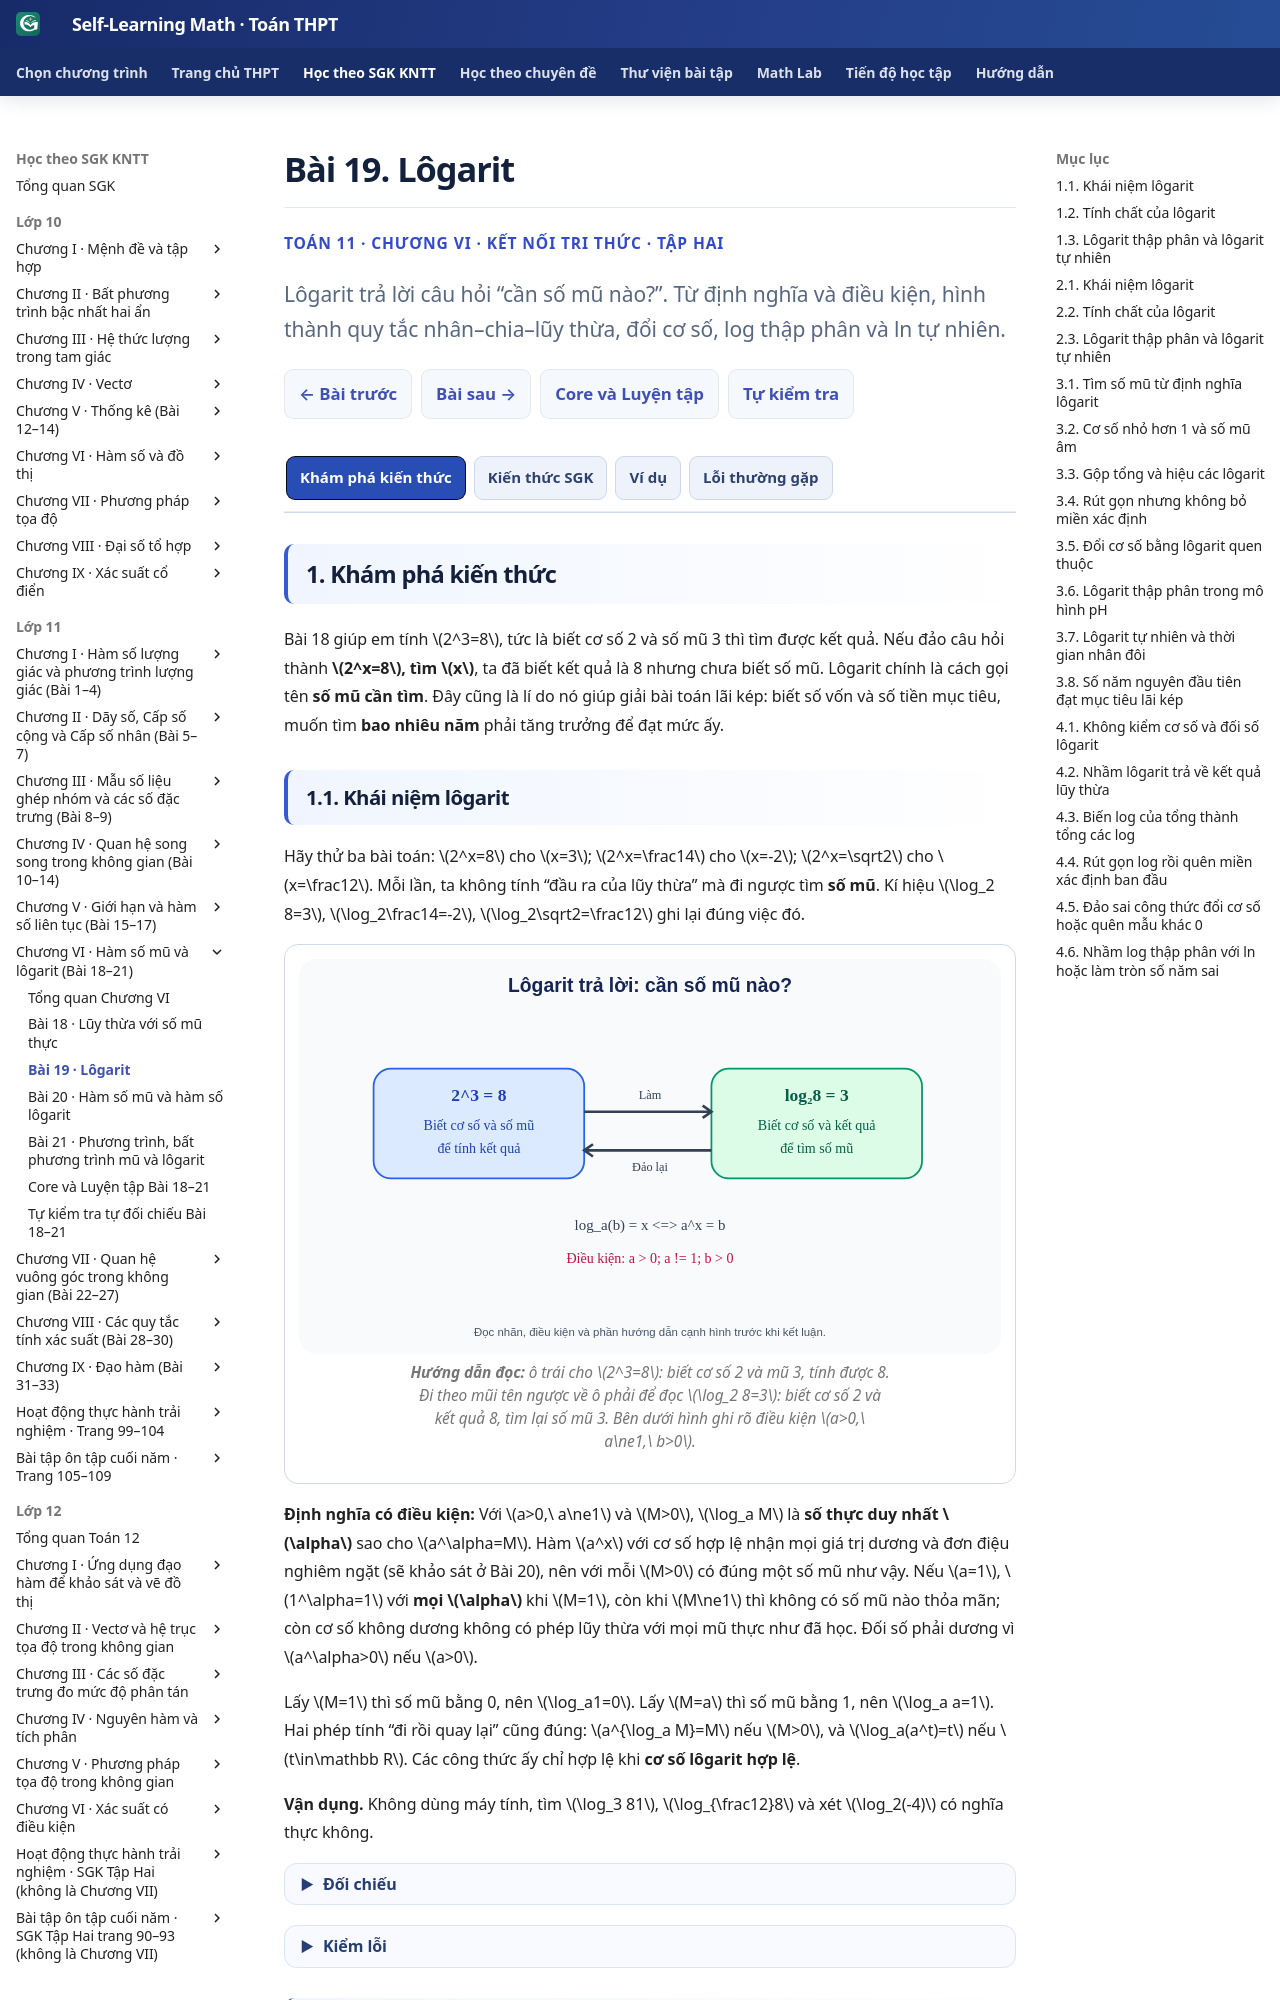

repository: TMA2015/self-learning-math · page: thpt-preview/sgk/lop-11/chuong-vi/bai-19/index.html · generator: mkdocs

# Bài 19. Lôgarit

<style>
/* Scoped to the B19 learner page only; Golden CSS/JS chung được giữ nguyên. */
.md-typeset:has([data-g11-b19-knowledge-only]) .thpt-r4-knowledge-conclusion.thpt-r4-concept-card {background:#e8f7f2;border:1px solid #a9dccc;border-left:4px solid #087d69;color:#174137}
.md-typeset:has([data-g11-b19-knowledge-only]) .thpt-r4-knowledge-conclusion.thpt-r4-rule-card {background:#eaf1fc;border:1px solid #a5bee5;border-left:4px solid #4879c2;color:#193d66}
.md-typeset:has([data-g11-b19-knowledge-only]) .thpt-r4-key-formula {background:transparent;border:1px solid #8c9ab0;border-left:4px solid #64748b;border-radius:10px;padding:.75rem 1rem;margin:.7rem 0;line-height:1.7}
[data-md-color-scheme="slate"] .md-typeset:has([data-g11-b19-knowledge-only]) .thpt-r4-knowledge-conclusion.thpt-r4-concept-card {background:#193d36;border-color:#447e70;border-left-color:#76dfc7;color:#e9fff7}
[data-md-color-scheme="slate"] .md-typeset:has([data-g11-b19-knowledge-only]) .thpt-r4-knowledge-conclusion.thpt-r4-rule-card {background:#203551;border-color:#45658a;border-left-color:#8cb4ed;color:#ecf5ff}
[data-md-color-scheme="slate"] .md-typeset:has([data-g11-b19-knowledge-only]) .thpt-r4-key-formula {background:transparent;color:inherit;border-color:#8c9ab0;border-left-color:#bdc8d8}
</style>

<div class="thpt-r4-screen" data-thpt-r4 data-g11-b19-knowledge-only>
<p class="thpt-r4-eyebrow">TOÁN 11 · CHƯƠNG VI · KẾT NỐI TRI THỨC · TẬP HAI</p>
<p class="thpt-r4-lead">Lôgarit trả lời câu hỏi “cần số mũ nào?”. Từ định nghĩa và điều kiện, hình thành quy tắc nhân–chia–lũy thừa, đổi cơ số, log thập phân và ln tự nhiên.</p>
<nav class="thpt-r4-lesson-tabs"><a href="../">Chương VI</a><a href="../luyen-tap/">Core và Luyện tập</a><a href="../tu-kiem-tra-chuong/">Tự kiểm tra cuối chương</a></nav>
</div>

=== "Khám phá kiến thức"

    Bài 18 giúp em tính \(2^3=8\), tức là biết cơ số 2 và số mũ 3 thì tìm được kết quả. Nếu đảo câu hỏi thành **\(2^x=8\), tìm \(x\)**, ta đã biết kết quả là 8 nhưng chưa biết số mũ. Lôgarit chính là cách gọi tên **số mũ cần tìm**. Đây cũng là lí do nó giúp giải bài toán lãi kép: biết số vốn và số tiền mục tiêu, muốn tìm **bao nhiêu năm** phải tăng trưởng để đạt mức ấy.

    ### 1.1. Khái niệm lôgarit

    Hãy thử ba bài toán: \(2^x=8\) cho \(x=3\); \(2^x=\frac14\) cho \(x=-2\); \(2^x=\sqrt2\) cho \(x=\frac12\). Mỗi lần, ta không tính “đầu ra của lũy thừa” mà đi ngược tìm **số mũ**. Kí hiệu \(\log_2 8=3\), \(\log_2\frac14=-2\), \(\log_2\sqrt2=\frac12\) ghi lại đúng việc đó.

    <figure class="thpt-r4-plot"><img loading="lazy" src="../../../../../assets/images/thpt/FIG-G11-CHVI-B19-01_R00.svg" alt="Sơ đồ hai chiều từ hai mũ ba bằng tám sang lôgarit cơ số hai của tám bằng ba"><figcaption><strong>Hướng dẫn đọc:</strong> ô trái cho \(2^3=8\): biết cơ số 2 và mũ 3, tính được 8. Đi theo mũi tên ngược về ô phải để đọc \(\log_2 8=3\): biết cơ số 2 và kết quả 8, tìm lại số mũ 3. Bên dưới hình ghi rõ điều kiện \(a>0,\ a\ne1,\ b>0\).</figcaption></figure>

    **Định nghĩa có điều kiện:** Với \(a>0,\ a\ne1\) và \(M>0\), \(\log_a M\) là **số thực duy nhất \(\alpha\)** sao cho \(a^\alpha=M\). Hàm \(a^x\) với cơ số hợp lệ nhận mọi giá trị dương và đơn điệu nghiêm ngặt (sẽ khảo sát ở Bài 20), nên với mỗi \(M>0\) có đúng một số mũ như vậy. Nếu \(a=1\), \(1^\alpha=1\) với **mọi \(\alpha\)** khi \(M=1\), còn khi \(M\ne1\) thì không có số mũ nào thỏa mãn; còn cơ số không dương không có phép lũy thừa với mọi mũ thực như đã học. Đối số phải dương vì \(a^\alpha>0\) nếu \(a>0\).

    Lấy \(M=1\) thì số mũ bằng 0, nên \(\log_a1=0\). Lấy \(M=a\) thì số mũ bằng 1, nên \(\log_a a=1\). Hai phép tính “đi rồi quay lại” cũng đúng: \(a^{\log_a M}=M\) nếu \(M>0\), và \(\log_a(a^t)=t\) nếu \(t\in\mathbb R\). Các công thức ấy chỉ hợp lệ khi **cơ số lôgarit hợp lệ**.

    **Vận dụng.** Không dùng máy tính, tìm \(\log_3 81\), \(\log_{\frac12}8\) và xét \(\log_2(-4)\) có nghĩa thực không.

    ??? question "Đối chiếu"

        **Lời giải:** Vì \(3^4=81\), \(\log_3 81=4\). Vì \((\frac12)^{-3}=8\), \(\log_{\frac12}8=-3\). \(\log_2(-4)\) **không có nghĩa thực** vì đối số âm, trong khi \(2^\alpha>0\) với mọi \(\alpha\in\mathbb R\).

    ??? tip "Kiểm lỗi"

        Nếu \(\log_{\frac12}8\) bị ghi là \(3\), hãy thử nâng \((\frac12)^3=\frac18\), không bằng 8. Đừng nhầm **đối số** với **cơ số**, hoặc bỏ điều kiện đối số dương.

    ### 1.2. Tính chất của lôgarit

    **Vì sao lôgarit của tích lại thành tổng?** Giả sử \(M=a^u\), \(N=a^v\), với \(a>0,\ a\ne1\). Vì \(MN=a^{u+v}\) theo Bài 18, nên “số mũ cần tạo ra \(MN\)” bằng \(u+v\). Viết bằng lôgarit:

    \[
    \log_a(MN)=\log_aM+\log_aN.
    \]

    Đây là suy luận **từ phép nhân lũy thừa**, không phải một quy tắc được nhớ theo dáng chữ.

    Tương tự, \(M/N=a^{u-v}\) nên \(\log_a(M/N)=\log_aM-\log_aN\), và \(M^t=a^{ut}\) nên \(\log_a(M^t)=t\log_aM\). Công thức tích và thương cần **\(M,N>0\)**; công thức lũy thừa chỉ cần \(M>0,\ t\in\mathbb R\). Cả ba đều cần cơ số \(a>0,\ a\ne1\). Nếu trong một bài toán biểu thức như \(x-1\) có thể âm, em phải xét miền xác định **trước** khi tách lôgarit, không được biến đổi tùy ý.

    **Đổi cơ số có mục đích gì?** Máy tính thường có phím \(\log\) cơ số 10 và \(\ln\) cơ số \(e\), nhưng SGK có thể hỏi \(\log_4 8\). Đặt \(u=\log_a M\), nghĩa là \(M=a^u\). Lấy lôgarit cơ số \(b>0,b\ne1\) hai vế: \(\log_bM=u\log_ba\), nên

    \[
    \log_a M=\frac{\log_b M}{\log_b a}.
    \]

    Mẫu \(\log_ba\ne0\) vì \(a\ne1\). Như vậy đổi cơ số là cách **chuyển một câu hỏi số mũ sang cơ số có thể tính được**, không phải đổi bừa khi chưa kiểm cơ số.

    **Dấu và thứ tự:** Nếu \(a>1\), \(a^x\) tăng nên \(\log_a M\) cũng tăng theo \(M>0\). Nếu \(0<a<1\), điều ngược lại xảy ra: đối số lớn hơn có **lôgarit nhỏ hơn**. Chẳng hạn \(\log_{\frac12}4=-2\), \(\log_{\frac12}8=-3\), nên dù \(4<8\) thì \(-2>-3\). Không dùng quy tắc so sánh của cơ số lớn hơn 1 cho mọi cơ số hợp lệ.

    **Vận dụng.** Với \(x>1\), rút gọn \(A=\log_2(x^2-1)-\log_2(x-1)\). Sau đó tính \(\log_4 8\) bằng đổi cơ số.

    ??? question "Đối chiếu"

        **Lời giải:** Vì \(x>1\), \(x^2-1>0\) và \(x-1>0\), nên được trừ hai lôgarit: \(A=\log_2\frac{x^2-1}{x-1}=\log_2(x+1)\). Đổi cơ số 2: \(\log_4 8=\frac{\log_2 8}{\log_2 4}=\frac32\).

    ??? tip "Kiểm lỗi"

        Không thể thay \(\log_2(x^2-1)-\log_2(x-1)\) bằng \(\log_2(x^2-x)\). Quy tắc hiệu lôgarit tương ứng **phép chia** hai đối số, không phải phép trừ đối số.

    ### 1.3. Lôgarit thập phân và lôgarit tự nhiên

    Khi ghi dân số, khối lượng rất lớn hoặc nồng độ rất nhỏ, cơ số **10** đặc biệt thuận tiện vì trùng hệ thập phân. Lôgarit cơ số 10 được gọi là **lôgarit thập phân**, viết \(\log M\) hoặc \(\lg M\). Chẳng hạn \(\log1000=3\) vì \(10^3=1000\), \(\log0{,}001=-3\) vì \(10^{-3}=0{,}001\). Hai cách viết \(\log M\) và \(\log_{10}M\) là cùng một giá trị trong SGK.

    Trong mô hình lãi kép chia năm thành các kì càng ngắn, một số đặc biệt xuất hiện:

    \[
    e=\lim_{t\to+\infty}\left(1+\frac1t\right)^t\approx2{,}71828.
    \]

    Số \(e\) là số dương lớn hơn 1, nên hoàn toàn có thể làm **cơ số lôgarit**. Ta gọi \(\log_e M\) là **lôgarit tự nhiên**, viết \(\ln M\). Từ đó \(\ln e=1\), \(\ln1=0\), \(\ln(e^2)=2\). Những kết quả này đều theo định nghĩa lôgarit, không phải do phím bấm máy tính đặt ra.

    **Vì sao dùng ln cho lãi liên tục?** Gửi vốn \(P\), lãi suất năm \(r\) viết dưới dạng số thập phân (chẳng hạn \(5\%=0{,}05\)), lãi ghép \(m\) kì/năm, \(m\) nguyên dương, trong \(t\ge0\) năm cho mô hình \(P(1+r/m)^{mt}\). Khi tăng số kì ghép không giới hạn, giới hạn dẫn tới \(A=Pe^{rt}\). Muốn biết thời gian \(t\) để số tiền **gấp đôi**, giải \(2P=Pe^{rt}\) thành \(e^{rt}=2\), rồi lấy \(\ln\) hai vế: \(rt=\ln2\), nên \(t=\frac{\ln2}{r}\) (với \(r>0\)). Lôgarit lúc này chính là phép đảo **tìm thời gian trong số mũ**.

    **Về máy tính:** Phím \(\log\) và \(\ln\) cho kết quả **gần đúng** khi giá trị không biểu diễn bằng số thập phân hữu hạn; lôgarit cơ số khác tính qua \(\log_aM=\ln M/\ln a\). Ví dụ \(\log_4 8=\frac32\) là chính xác, còn \(\ln2\approx0{,}6931\) là làm tròn. Dù bấm máy, vẫn phải kiểm đối số dương và cơ số hợp lệ.

    **Một ứng dụng hóa học:** Trong mô hình pH, với nồng độ \([\mathrm H^+]>0\) (mol/lít), \(\mathrm{pH}=-\log[\mathrm H^+]\). Nếu nồng độ là \(10^{-3}\) mol/lít, pH bằng 3. Đây là ví dụ vì sao lôgarit hữu ích với các thang đo trải dài nhiều bậc 10; không cần học thêm hóa học để áp dụng quy tắc số mũ.

    **Vận dụng.** Một khoản tiền tăng liên tục theo mô hình \(A=Pe^{0{,}06t}\) (với \(t\) là số năm). Tìm thời gian để tăng gấp đôi, làm tròn đến một chữ số thập phân. Đồng thời tính pH nếu \([\mathrm H^+]=10^{-4}\) mol/lít.

    ??? question "Đối chiếu"

        **Lời giải:** \(2P=Pe^{0{,}06t}\), với \(P>0\), nên \(e^{0{,}06t}=2\). Lấy \(\ln\): \(0{,}06t=\ln2\); \(t=\frac{\ln2}{0{,}06}\approx11{,}6\) năm. Với \([\mathrm H^+]=10^{-4}\), \(\mathrm{pH}=-\log10^{-4}=-(-4)=4\).

    ??? tip "Kiểm lỗi"

        Nếu thấy \(\ln2/0{,}06\) là 11,55... thì phải **làm tròn 11,6** theo yêu cầu, không ghi bằng dấu \(=\). Công thức pH dùng **log cơ số 10** và đối số nồng độ phải dương.

=== "Kiến thức SGK"

    ### 2.1. Khái niệm lôgarit

    <div class="thpt-r4-knowledge-conclusion thpt-r4-concept-card" role="note"><strong>Định nghĩa — Lôgarit cơ số \(a\) của \(M\)</strong><p>Cho <strong>\(a>0,\ a\ne1,\ M>0\)</strong>. Số thực \(\alpha\) duy nhất thỏa \(a^\alpha=M\) được gọi là <strong>lôgarit cơ số \(a\) của \(M\)</strong>, kí hiệu \(\log_a M\). Khi đó \(\alpha=\log_a M\Leftrightarrow a^\alpha=M\). Không có lôgarit thực của 0 hay số âm; cơ số không được bằng 1.</p></div>

    <div class="thpt-r4-knowledge-conclusion thpt-r4-rule-card" role="note"><strong>Tính chất — Hệ quả trực tiếp từ định nghĩa</strong><p>Với \(a>0,\ a\ne1,\ M>0,\ t\in\mathbb R\): \(\log_a1=0\), \(\log_aa=1\), \(a^{\log_aM}=M\), và \(\log_a(a^t)=t\). Số mũ cần tìm có thể âm, 0, phân số hoặc vô tỉ; điều kiện cơ số/đối số vẫn phải giữ.</p></div>

    <figure class="thpt-r4-plot"><img loading="lazy" src="../../../../../assets/images/thpt/FIG-G11-CHVI-B19-01_R00.svg" alt="Biến đổi qua lại giữa hai mũ ba bằng tám và lôgarit cơ số hai của tám bằng ba"><figcaption><strong>Tra hình:</strong> \(2^3=8\Longleftrightarrow\log_2 8=3\). Hai mũi tên là hai cách đọc **cùng một đẳng thức**; xem hàng điều kiện \(a>0,\ a\ne1,\ b>0\), không thay đối số 8 bằng số âm.</figcaption></figure>

    **Tự tra điều kiện:** Trong \(\log_{x-1}(x+2)\), phải đồng thời có \(x-1>0\), \(x-1\ne1\) và \(x+2>0\), tức \(x>1,\ x\ne2\). Không chỉ xét đối số.

    ### 2.2. Tính chất của lôgarit

    <div class="thpt-r4-knowledge-conclusion thpt-r4-rule-card" role="note"><strong>Quy tắc — Tích, thương và lũy thừa</strong><p>Với \(a>0,\ a\ne1,\ M,N>0,\ t\in\mathbb R\): \(\log_a(MN)=\log_aM+\log_aN\); \(\log_a(M/N)=\log_aM-\log_aN\); \(\log_a(M^t)=t\log_aM\). Mọi lôgarit trong phép biến đổi đều phải có đối số dương.</p></div>
